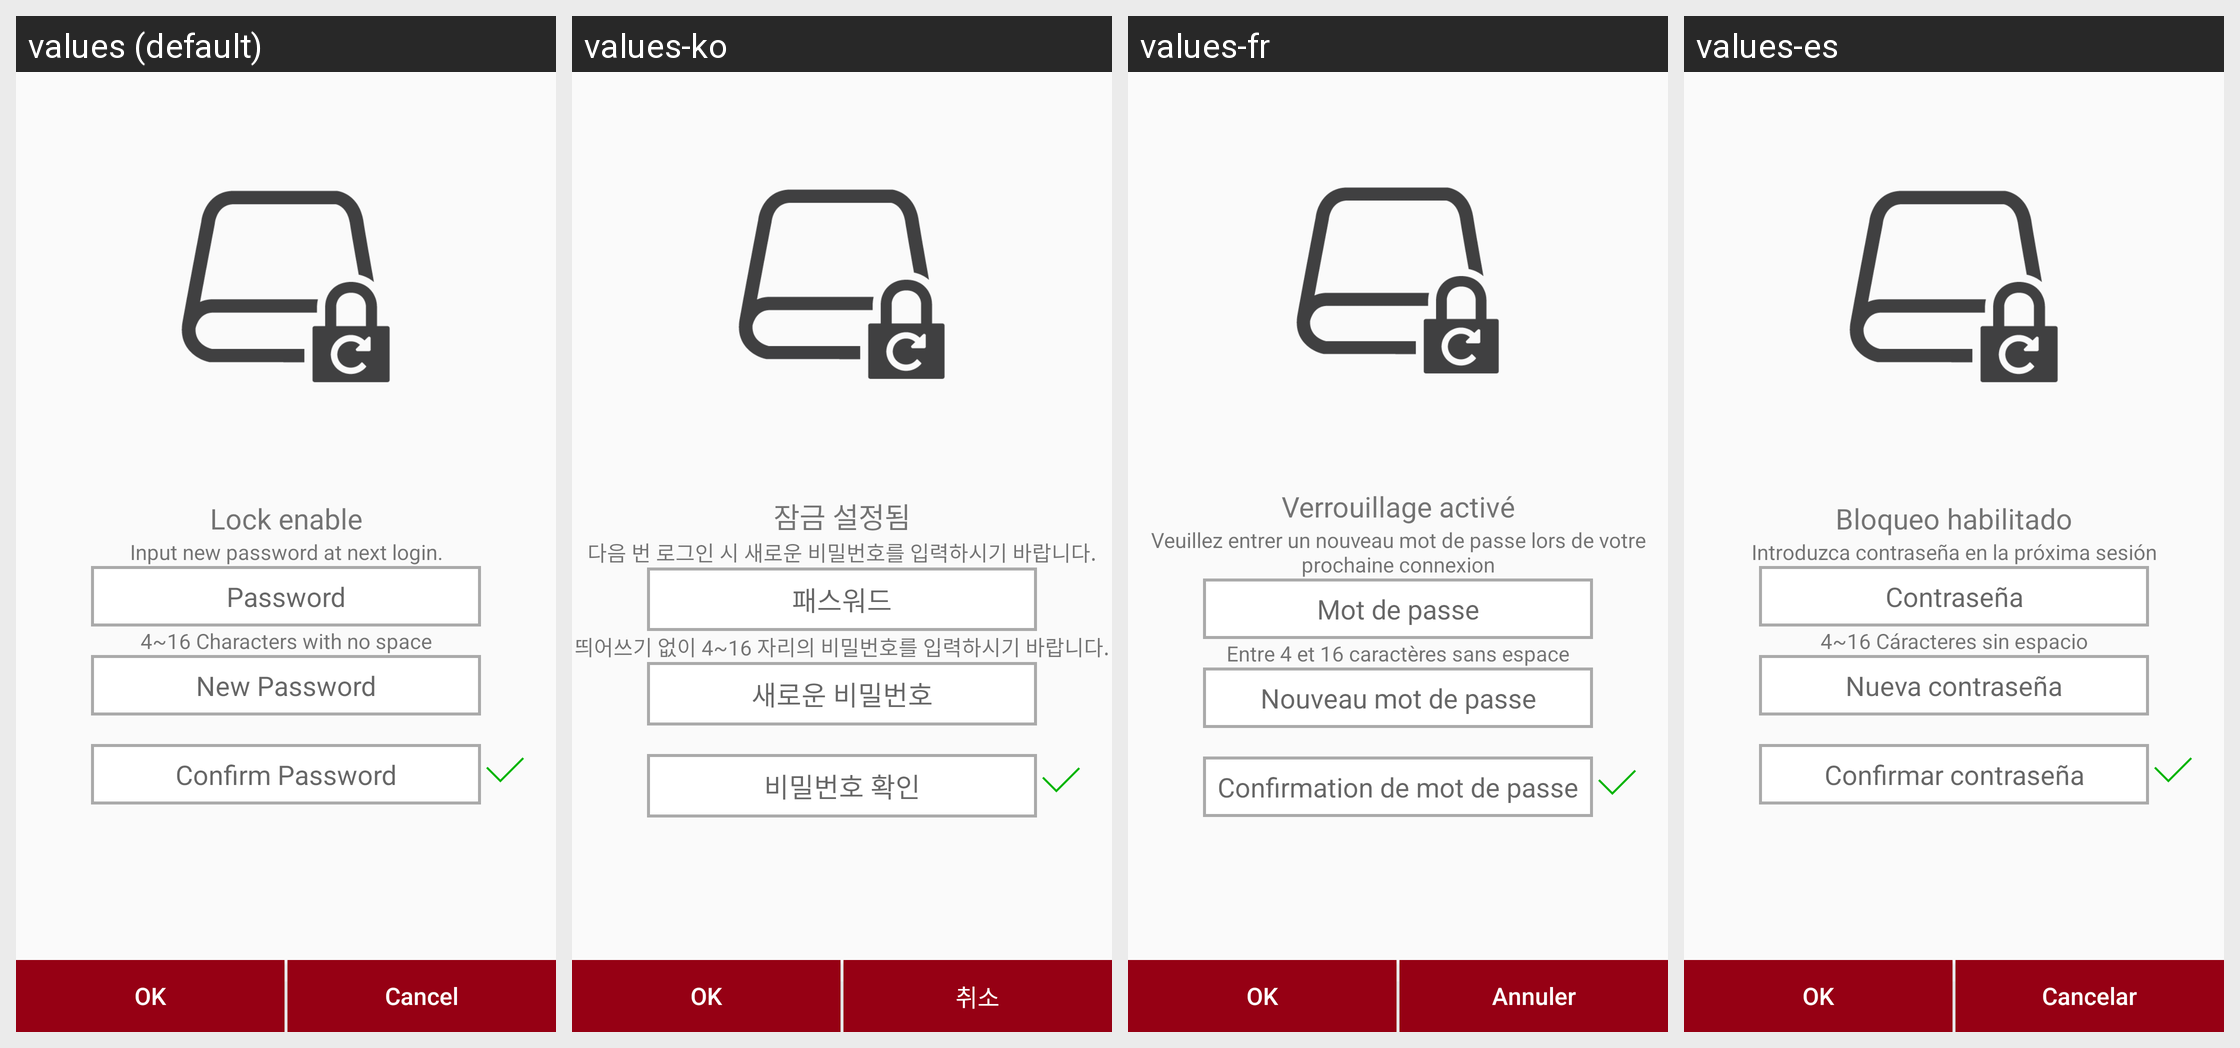

Translations of the strings shown on this Android screen, per locale in the grid:
Android screen res/layout/fragment_changepassword.xml rendered under 4 locales, left to right: values (default), values-ko, values-fr, values-es. Device: Nexus 5 (rendered at 1080×1920; each locale shown at half size, 540×960, under a caption strip naming it); theme AppTheme.
Other locales in the repository, not shown: values-de, values-it, values-ja, values-ru, values-tr, values-za, values-zh.
Strings drawn on this screen, with the default value and each locale's value (text and hints the layout hard-codes, and strings that could not be matched under every locale, appear in the picture but are not listed):

LSettedPW
  values: Lock enable
  values-ko: 잠금 설정됨
  values-fr: Verrouillage activé
  values-es: Bloqueo habilitado

MSG_NewPWNextLogin
  values: Input new password at next login.
  values-ko: 다음 번 로그인 시 새로운 비밀번호를 입력하시기 바랍니다.
  values-fr: Veuillez entrer un nouveau mot de passe lors de votre prochaine connexion
  values-es: Introduzca contraseña en la próxima sesión

password
  values: Password
  values-ko: 패스워드
  values-fr: Mot de passe
  values-es: Contraseña

MSG_PWLimition
  values: 4~16 Characters with no space
  values-ko: 띄어쓰기 없이 4~16 자리의 비밀번호를 입력하시기 바랍니다.
  values-fr: Entre 4 et 16 caractères sans espace
  values-es: 4~16 Cáracteres sin espacio

LNewPW
  values: New Password
  values-ko: 새로운 비밀번호
  values-fr: Nouveau mot de passe
  values-es: Nueva contraseña

LConfirmPW
  values: Confirm Password
  values-ko: 비밀번호 확인
  values-fr: Confirmation de mot de passe
  values-es: Confirmar contraseña

ok
  values: OK
  values-ko: OK
  values-fr: OK
  values-es: OK

cancel
  values: Cancel
  values-ko: 취소
  values-fr: Annuler
  values-es: Cancelar
